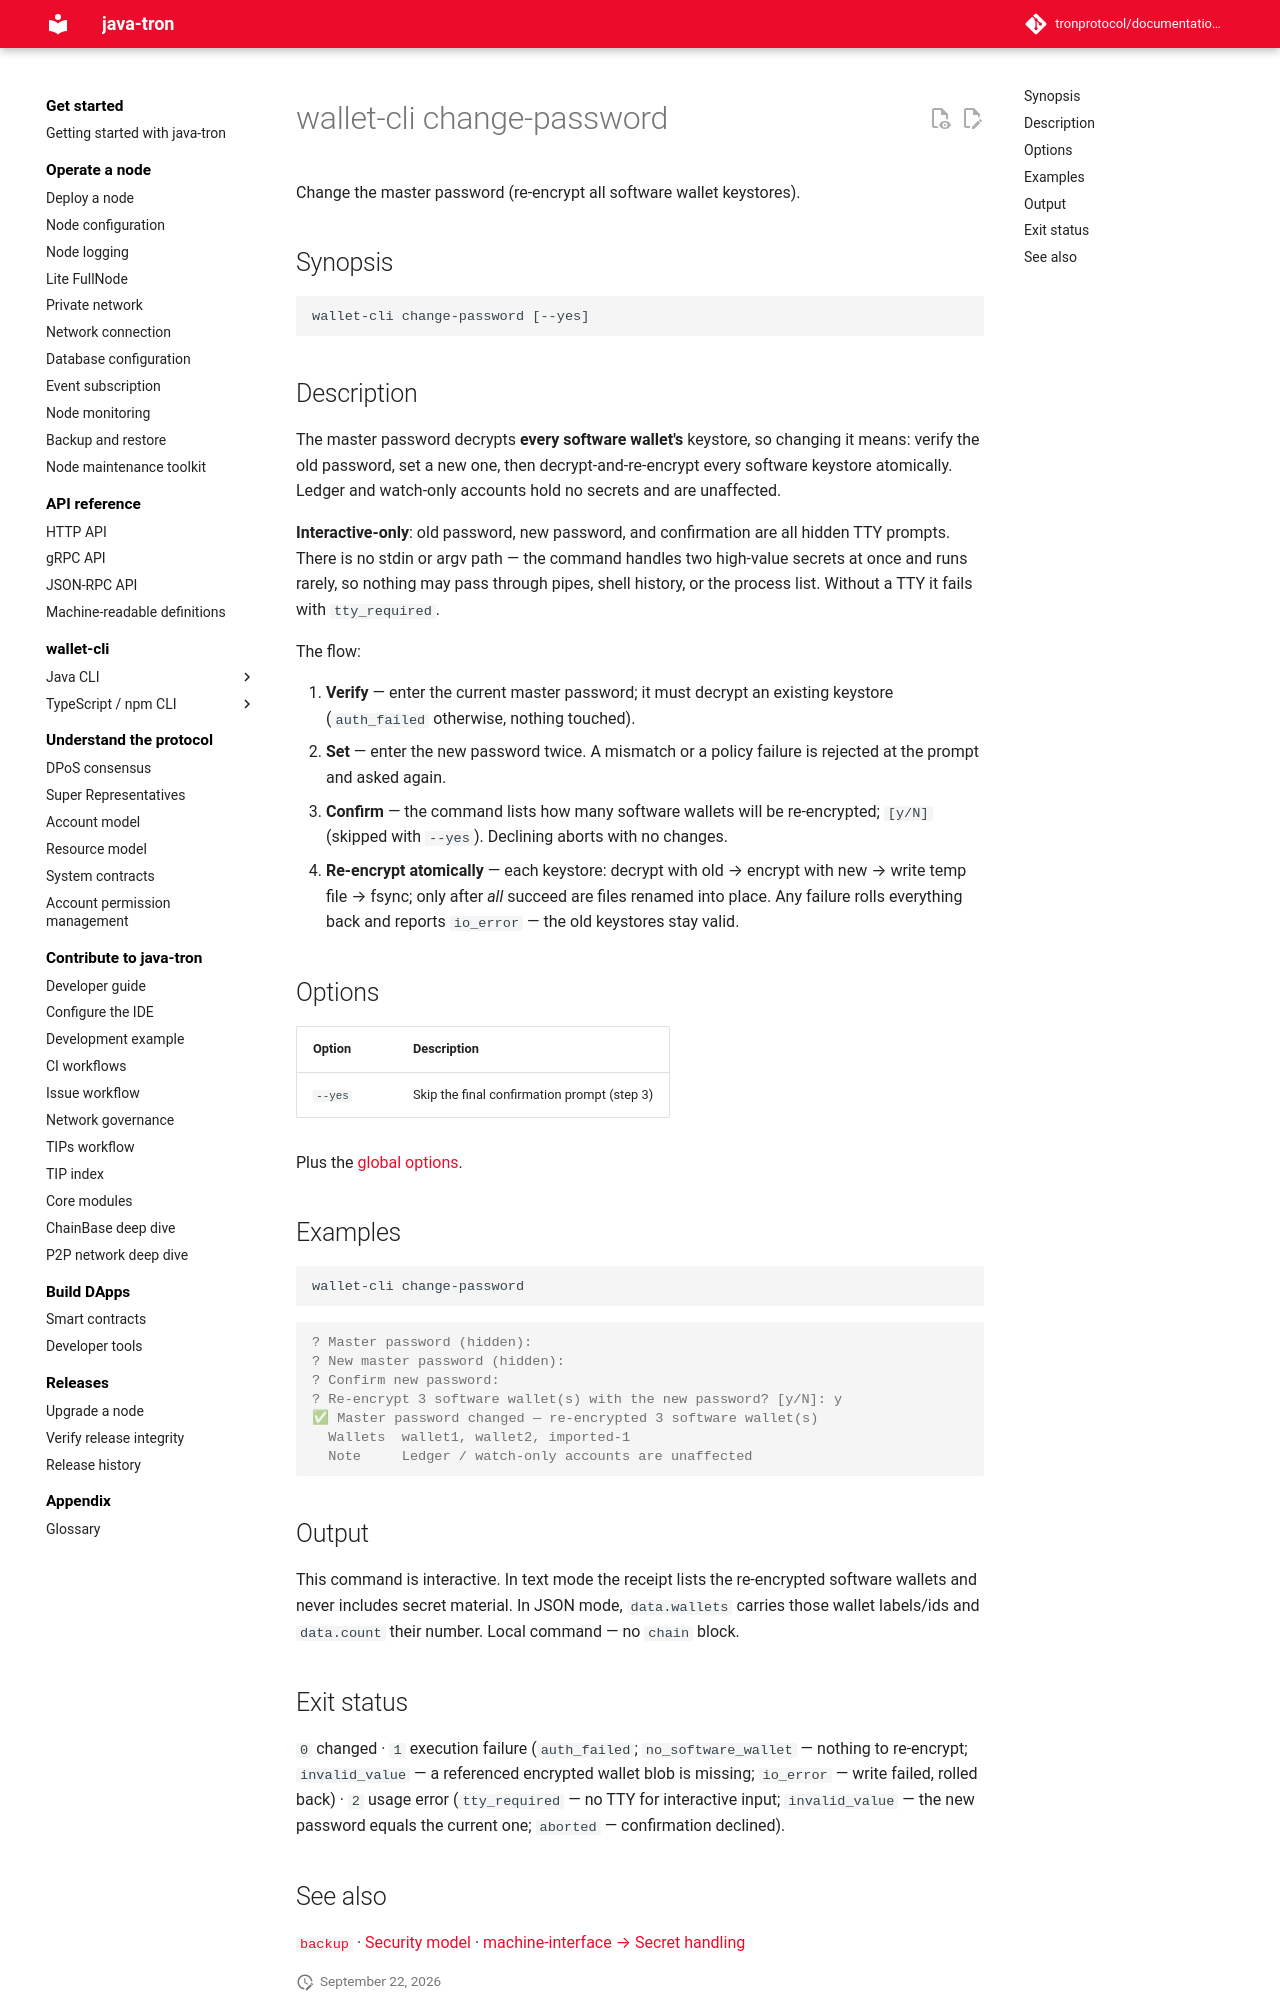

repository: tronprotocol/documentation-en · page: clients/wallet-cli/typescript/commands/change-password/index.html · generator: mkdocs

# wallet-cli change-password

Change the master password (re-encrypt all software wallet keystores).

## Synopsis

```
wallet-cli change-password [--yes]
```

## Description

The master password decrypts **every software wallet's** keystore, so changing it means: verify the old password, set a new one, then decrypt-and-re-encrypt every software keystore atomically. Ledger and watch-only accounts hold no secrets and are unaffected.

**Interactive-only**: old password, new password, and confirmation are all hidden TTY prompts. There is no stdin or argv path — the command handles two high-value secrets at once and runs rarely, so nothing may pass through pipes, shell history, or the process list. Without a TTY it fails with `tty_required`.

The flow:

1. **Verify** — enter the current master password; it must decrypt an existing keystore (`auth_failed` otherwise, nothing touched).
2. **Set** — enter the new password twice. A mismatch or a policy failure is rejected at the prompt and asked again.
3. **Confirm** — the command lists how many software wallets will be re-encrypted; `[y/N]` (skipped with `--yes`). Declining aborts with no changes.
4. **Re-encrypt atomically** — each keystore: decrypt with old → encrypt with new → write temp file → fsync; only after *all* succeed are files renamed into place. Any failure rolls everything back and reports `io_error` — the old keystores stay valid.

## Options

| Option | Description |
|---|---|
| `--yes` | Skip the final confirmation prompt (step 3) |

Plus the [global options](index.md#global-options-every-command).

## Examples

```bash
wallet-cli change-password
```

```console
? Master password (hidden):
? New master password (hidden):
? Confirm new password:
? Re-encrypt 3 software wallet(s) with the new password? [y/N]: y
✅ Master password changed — re-encrypted 3 software wallet(s)
  Wallets  wallet1, wallet2, imported-1
  Note     Ledger / watch-only accounts are unaffected
```

## Output

This command is interactive. In text mode the receipt lists the re-encrypted software wallets and never includes secret material. In JSON mode, `data.wallets` carries those wallet labels/ids and `data.count` their number. Local command — no `chain` block.

## Exit status

`0` changed · `1` execution failure (`auth_failed`; `no_software_wallet` — nothing to re-encrypt; `invalid_value` — a referenced encrypted wallet blob is missing; `io_error` — write failed, rolled back) · `2` usage error (`tty_required` — no TTY for interactive input; `invalid_value` — the new password equals the current one; `aborted` — confirmation declined).
